pico-8 play session: no input (idle)

[t = 6 s] idle ~6s (no d-pad/buttons)
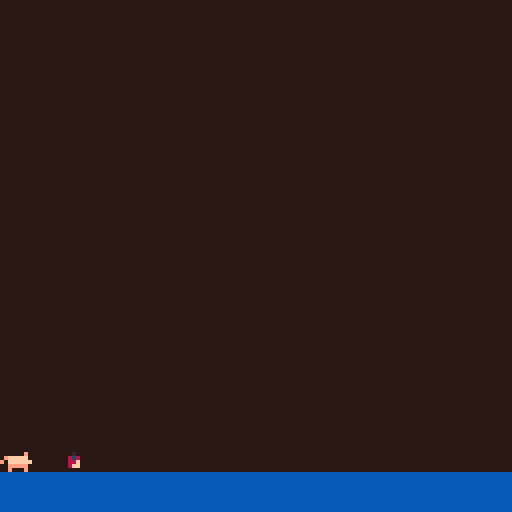

pico-8 cartridge
version 33
__lua__
function _init()
	create_player()
	create_apple()
end

function _update()
	move()
	next_tile(x,y)
end

function _draw()
	draw_pig()
	draw_apple()
	pal({[0]=128,129,130,131,132,133,134,135,136,137,138,140,141,142,143},1)
end


-->8
// player

function create_player()

p={
sprite = 1, 
x = 0,
y = 59,
dx=0,
dy=0,
max_dx=2,
max_dy=3,
acc=0.5,
boost=4,
timing = 0.25

}

gravity=0.3
friction=0.85

end

function draw_pig()
    cls()

    spr(p.sprite,p.x,p.y)
    
    rectfill(0,118,127,127,11)

  --display info
   // print("dx= "..p.dx)
   // print("dy= "..p.dy)
    
end


-->8
// move
function move()

			p.dy+=gravity
			p.dx*=friction

 --animate
   p.sprite += p.timing
   if p.sprite > 2 
  	then p.sprite = 1 
  	end
  	
  	if p.sprite > 3
  	then p.sprite = 2
  	end

  --move
 	 if (btn(➡️)) 
 	 then p.x+=1 p.dx+=p.acc
 	 end
 	   
   if (btn(⬅️)) 
   then p.x-=1 p.dx-=p.acc
   end
   
  //(btn(⬆️)) p.y-=1
  //(btn(⬇️)) p.y+=1
  
   if (btnp(5))
    then 
    p.dy-=p.boost
    end -- x
   
  // if fget(4,1) then
	 // a.sprite = 5
  //	end
     
    
     
  // if p.x > 127 then p.x =1 end
   
				
			   --limit left/right speed
    p.dx=mid(-p.max_dx,p.dx,p.max_dx)
    --limit fall speed
    if (p.dy>0) then
        p.dy=mid(-p.max_dy,p.dy,p.max_dy)
    end

    --apply dx and dy to player position
    p.x+=p.dx
    p.y+=p.dy

    --simple ground collision
    if (p.y>110) then p.y=110 p.dy=0 end

    --if run off screen warp to other side
    if (p.x>128) then p.x=0 end
    if (p.x<0) then p.x=128 end


	
				
 end
 
    
   
    
      
-->8
--pommes bio

function create_apple()
	
	a={
	sprite = 4, 
	x = 15,
	y = 110,
	}

end

function draw_apple()
//	cls()
 spr(a.sprite,a.x,a.y)

end

function next_tile(x,y)
 sprite = mget(x,y)
	mset(x,y,sprite+1)
end

function pick_up_apple(x,y)
	next_tile(x,y)
	p.a+=1
	sfx(1)
end
__gfx__
000000000000000000000000000000e0000000000000000000000000000000000000000000000000001110000000000000000000000000000000000000000000
0000000000000000000000000efffff0000000000000000000000000000000000000000000000000001010000000000000000000000000000000000000000000
007007000000000000000000e0ffffff000000000000000000000000000000001111000000000000001000110000000000000000001000000000000000000000
00077000000000e0000000e000eeeee0000200000000000000000000000000001001000000000000001111110007700000000000705070000000000010000000
000770000efffff00efffff00e00000e008380000000000000808000000000001101000000000000000000000007700000000000006000000000000050000000
00700700e0ffffffe0ffffff000000000088f0000000000000888000000000000001000000000000111111110000000000000001567651000000001565100000
0000000000eeeee000eeeee000000000008ff0000000000000080000000011111111000000000000100000000000000000000000006000000000000050000000
00000000000e0e0000e000e000000000000000000000000000000000000000000000000000000000101000000000000000000000005000000000000010000000
00000000000000000000000007000000000000000000000000000000001111111001111000000000101000000000000000000000701070000000000000000000
00000000000000000000000000000000000000000000000000000000001000001000001000000000111000000000000000000000000000000000000000000000
00000000000000000000000000000000000000000000000000000000001000001000011000000000000000000000000000000000000000000000000000000000
00000000000500000000000000000000000000000000000000000000000001101000000000000000000000000000000000000000000000000000000000000000
0000000000e3e0000000000000000000000700000000000000000000000001001000000000000000000000000000000000000000000000000000000000000000
0000000000eef0000000000000000000000000000000000000000000000001111000000000000000000000000000000000000000000000000000000000000000
0000000000eff0000000000000000000000000000000000000000000000000000000000000000000000000660000000000000000000000000000000000000000
00000000000000000000000000000000000000000000000000000000000000000000000000000000066666600000000000000000000000000000000000000000
00000000000000000000000000000000000000000000000000000000000000000000000076677770660000000000000000000000000000070000000000000000
00000000000000000000000000000000000000000000000000000000000000000000007777666666677000000000000000007777700070000077700000000000
00000000000000000000000000000000000000000000000000000000000000000000077777777777dddd00000000000000000000000000000000070000000000
00000000000000000000000000070000000000000000000000000000006000000000077777777777777d00000000000000000000000000000000007000000000
00000000000000000000000000000000000000000000000000000000066666666000777777777777777dd0000000000000000000000000000000007000000000
000000000000000000000000000000000000000000000000000000000600066060007777777777777777d0666066666000000000000000000111075550000000
00000000000000000000000000000000000000700000000000000000000000006666666777777777777dd0006660000000000000000000000101000050000000
00000000000000000000000000000000000000000000000000000000000000000007667666777777777777000000000000000000000000000001000000000000
00000000000000000000000000000000000000000000000000000000000000000007777777777777777667000000066600000000000000000001005550000000
00000000000000000000000000000000000000000000000000000000000066000007777777777777776667066000060000000070777007111111110005500000
00000000000000000000000000000000000000000000000000000000000666666600777777777777777766666666660000000000000000000000010000050000
0000000000000000000000000000000000000000000000000000000000000000066677777777777777ddd0000000000000000000000000000000110000050000
000000000000000000000000000000000000000000000000000000000000000000000777777777dd7ddd00000000000000000000000000000011100555000000
00000000000000000000000000000000000000000000000000000000000000000000007777777dd7ddd000060000000000000000000000000000000000000000
00000000000000000000000000000000000000000000000000000000000000000000000777777d77d00000000000000000000000000000000000000000000000
0000000000000000000000000000000000000000000000000000000000000000000000000777dd70000000000000000000000000000000000000000000000000
0000000000000000000000000000000000000000000000000000000000000000000000000000000b000000000000000000000000000000000000000000000000
000000000000000000000000000000000000000000000000000000000000000000000000000bbbbbbbb000000000000000000000000000000000000000000000
00000000000000000000000000000000000000000000000000000000000000000000000000bbbbb11bbbb0000000000000000000000000000000000000000000
00000000000000000000000000000000000000000000000000000000000000000000000000bbbb1111bbbb000000000000000000000000000000000000000000
000000000000000000000000000000000000000000000000000000000000000000000000bbbbb11bb11bbbbbb000000000000000000000000000000000000000
000000000000000000000000006660000000000000000077700000000000000000000000bbbbbbbbbb1bbbbbbb00000000000000000000000000000000000000
000000000000000000000000000006666666000000007777770700000000000000000bbbbbbbbbbbbb1bbbbbbb00000000000000000000000000000000000000
000000000000000000000000000000000000000007077767666777660000000000000bbbbbbbbbbbbb1bbb1bbbbb000000000000000000000000000000000000
0000000000000000000000000000000000000000777766666777776600000000000bbb1b1bbbbbbbb11bbb11bbbbb00000000000000000000000000000000000
000000000000000077770000000000000000000777777777777777660000000000bbbbb11bbbbbbbb1bbbbb11bbbbb0000000000000000000000000000000000
000000000000000777777770000000000006600667777776777666600000000000bb8bb1bbb8bbb111bbbbbb1bbbbb0000000000000000000000000000000000
00000000000000777777777700000000000000006667777666660000000000000bbbbbb11bbbbbbbbbbbbbbb1bbbbbb000000000000000000000000000000000
00000000000077777777777700777000000000000066666666000000000000000bbbbbbb1bbbbbbbbb8bbbbbb1b8bb1000000000000000000000000000000000
00000000777777777777777777777700000000000000000000000000000000000bbbbbbb111bbbbbbbb11bbbb1bbb11000000000000000000000000000000000
00000077777777777776777777777700000000000000000000000000000000000011bbbbbb11bbbbbbbb1bbb11bbb10000000000000000000000000000000000
000077777777777777777777777777700000000000000000000000000000000000b11bb8bbbbbbbbbbbb11111bbb110000000000000000000000000000000000
0067777777767777777777667777ddd000000000000000000000000000000000000011bbbbb11bbbbbb11bbbbbb1100000000000000000000000000000000000
06777777777777677777777777777ddd000000000000000000000000000000000000011bbb112bbbbb211bbbbb11000000000000000000000000000000000000
0dddd7777777776766777666777ddddd000000000000000000000000000000000000001bb110222bb82111111110000000000000000000000000000000000000
0dddd77777777766667777777ddddddd000000000066000000000000000000001000001111b02222222012011000000100000000000000000000000000000000
0dddddddd7777777777777ddddd00ddd000000000006666666666666000000001100000044000422224044000000001100000000000000000000000000000000
00dddddddddddddd777ddddddd000000000000000000000000000000000000007710000004444442244440000000017110000000000000000000000000000000
000000000dddddddddddd000d0000000000000000000000000000000000000001710000000000444444400000000111111100000000000000000000000000000
00000000000000dddddd000000000000000000000000000000000000000000001811100000000444444000000000011118100000000000000444444440000000
1111111100000000dd0000000000000000000000000000000000000000000000111110000000445544440000001d118118100000000000000444444440000000
11111111000000000000000000000000000000000000000000000000000000001181100000044454444000001111111118810000000000000444444440000000
11111111000000000000000000000000000000000000000000000000000000001111111004444554444000001111111118810000000000000445544440000000
11111111000000000000000000000000000000000000000000000000000000001111111114444544444400011111811888111110000000000545564440000000
11111111000000000000000000000000000000000000000000000000000000001113333144444544444400111111111111111110000000000545564440000000
11111111000000000000000000000000000000000000000000000000000000001133337334445544444433111111111333111111100000000545664440000000
11111111000000000000000000000000000000000000000000000000000000003333333333333333333333333333333333333333333333333564444440000000
11111111000000000000000000000000000000000000000000000000000000003333333333333333333333333333333333333333333333333555444440000000
00000000000000000007000000000000000000000000000000000000000000000000000000000000000000000000000000000000000000000000000000000000
00000000000000000000000000070000000000000000000000000000000000000000000000000000000000000000000000000000000000000000000000000000
00000000000000000007000000000000000000000000000000000000000000000000000000000000000000000000000000000000000000000000000000000000
00000000000000000000000000000000000000000000000000000000000000000000000000000000000000000770000000000000000000000000000000000000
00000000000000000070000000000000000007000000000000000000000000000000000000000000000000007777770000000000000000000000000000000000
00000000000000000000000000000000000000000000000000000000000000000000000000000070000000007777776600000000000000000000000000000000
00000000000000000700000700000000000000000000000000000000000000000000000000007667700007777777776700000000000000000000000000000000
00000000000000000000000000000000000000000000000000000000000700000000007707077767777077766777776777000000000000000000000060000000
00000000000000007000000000000001000000000000000000000000000000000000777777777766777776667777776777000000000000000000000000000000
00000000000000000000000000000001000000000000000000000000000000000000777777777777777776777777777777700000900000000000000000000000
000000000000000000000000000000110000000000000000000700000000000000000777d77777777777767767777d7777000800000080000000000000000000
000000000000000000000000000000111000007000000000000000000000000000000077dd77ddd77777766667777ddd00000000a00000000000000000000000
0000000000000000000000000000017710000000000000000000000000000000000000000d7dddd7777777777777dddd008000999990000a0000000000000000
0000000000000000000000000000017711000000000000000000000000000000770000000d7dddd7777777777777ddd000009999999990000000000000000000
00000000000000000700000000001177710000000000000000000000000000007770000000dd00dd77777777777ddd00a0099a99999999008000000000000000
0000000000000000000000000001777777100000000000000000000000000000777770000000000dddd77777d77d0000000a99a9999999000000000000000000
0000000000000000000000000001777777110000000000000000000000000000777777700000000000dd777dddd0000000aa9999999999909000000000000000
000000000000000000000000001177777771100000000000000000000000000077766770000000000dddddddddd0000090aaa98a999999900000000000000000
00000000000000000011000001177777777711000000000000000000070000007ddd777770000000000ddddd0000000000888a99999999000000000000000000
0000000000070000007500001177777766677710000000000000000000000000ddddd000000000000000000000000000a00aaaa99a9999009000000000000000
0000000000000000007510001176667666666661000000007000000000000000ddddd000000000000000000000000000000889aa999990000000000000000000
000007000000000000751177667766666666666667100000000000000000000000000000000000000000000000000000000088aaa99900000000000000000000
00000000000000000175117766666666666655555711000000000000000000000000000000000000000000000000000000000000a00000800000000000000000
000000000000000077777776666666665555dddd77711000000000000000000000000000000000000000000000000000000a00000000a0000000000000000000
0000000000010000077d7766666666655dddddddd777100000000000000000000000000000000000000000000000000000000000000000000000000000000000
0000000001777177777dd77666555555dddddddddd77111111111011110000000000000000000000000000000000000000000000000000000000000000000000
0007700017757177777dd77055ddddddddddddddddd7711777dd111dd11110000000000000000000000000000000000000000000000000000000000000000000
1077777177d177777ddddddddddddddddddddddddddd777776dd5dddddd771000000000000000000000000000000000000000000000000000000000000000000
1771757775dd1d777ddddddddd0dddddddddddddddddd77dddddd55ddd7777110000000000000000000000000000000000000000000000000000000000000000
15ddd55155dddddd77ddddddddddddddddddddddddddddddd5ddd5555d7777710000000000000000000000000000000000000000000000000000000000000000
222222211ddddddddddddddddddddd02222222dd111dddddddd151155dd117770000000000000000000000000000000000000000000000000000000000000000
222222121d1111111111770000000000022222ddd1111dddddd11111111111170000000000000000000000000000000000000000000000000000000000000000
__gff__
0000000002040000000000000000000000040001010000000000000000000000000000010100000000000000000000000000000000000000000000000000000000000000000000000000000000000000000000000000000000000000000000000000000000000000000000000000000000000000000000000000000000000000
0000000000000000000000000000000000000000000000000000000000000000000000000000000000000000000000000000000000000000000000000000000000000000000000000000000000000000000000000000000000000000000000000000000000000000000000000000000000000000000000000000000000000000
__map__
88b94d4d4d4d45464d4d4d4d4d4d4d4d00000000000000000000000000000000000000000000000000000000000000000000000000000000000000000000000000000000000000000000000000000000000000000000000000000000000000000000000000000000000000000000000000000000000000000000000000000000
88898a8b4d4d55564d4d4d4d4d4d4d4d0000000a000f00000000000000000000000000000000000000000000000000000000000000000000000000000000000000000000000000000000000000000000000000000000000000000000000000000000000000000000000000000000000000000000000000000000000000000000
98999a9b9c9d4d4d43545051525307080d00001a000000000000000000000000000000000000000000000000000000000000000000000000000000000000000000000000000000000000000000000000000000000000000000000000000000000000000000000000000000000000000000000000000000000000000000000000
4d4daaabacad4d4d4d54606162634d4d2728292a2b0000000000000000000000000000000000000000000000000000000000000000000000000000000000000000000000000000000000000000000000000000000000000000000000000000000000000000000000000000000000000000000000000000000000000000000000
48494a4b4d4d4d4d4d65664d4d0a4d4d3738393a2b000f000000000000000000000000000000000000000000000000000000000000000000000000000000000000000000000000000000000000000000000000000000000000000000000000000000000000000000000000000000000000000000000000000000000000000000
58595a5b4d4d4d4d064d4d4d4d4d0d4d00a2a3a4a50708000000000000000000000000000000000000000000000000000000000000000000000000000000000000000000000000000000000000000000000000000000000000000000000000000000000000000000000000000000000000000000000000000000000000000000
68696a6b6c044d4d4d05044d5d054db0b1b2b3b4b5b6b7000000000000000000000000000000000000000000000000000000000000000000000000000000000000000000000000000000000000000000000000000000000000000000000000000000000000000000000000000000000000000000000000000000000000000000
78797a7b7c7d7e047d7d7d7e787d7d7070707070707070707000000000000000000000000000000000000000000000000000000000000000000000000000000000000000000000000000000000000000000000000000000000000000000000000000000000000000000000000000000000000000000000000000000000000000
4d4d4d4d4d4d4d4d4d4d4d4d4d4d217070707070707070707000000000000000000000000000000000000000000000000000000000000000000000000000000000000000000000000000000000000000000000000000000000000000000000000000000000000000000000000000000000000000000000000000000000000000
0000000000000000000000000000000000000000001600000000000000000000000000000000000000000000000000000000000000000000000000000000000000000000000000000000000000000000000000000000000000000000000000000000000000000000000000000000000000000000000000000000000000000000
